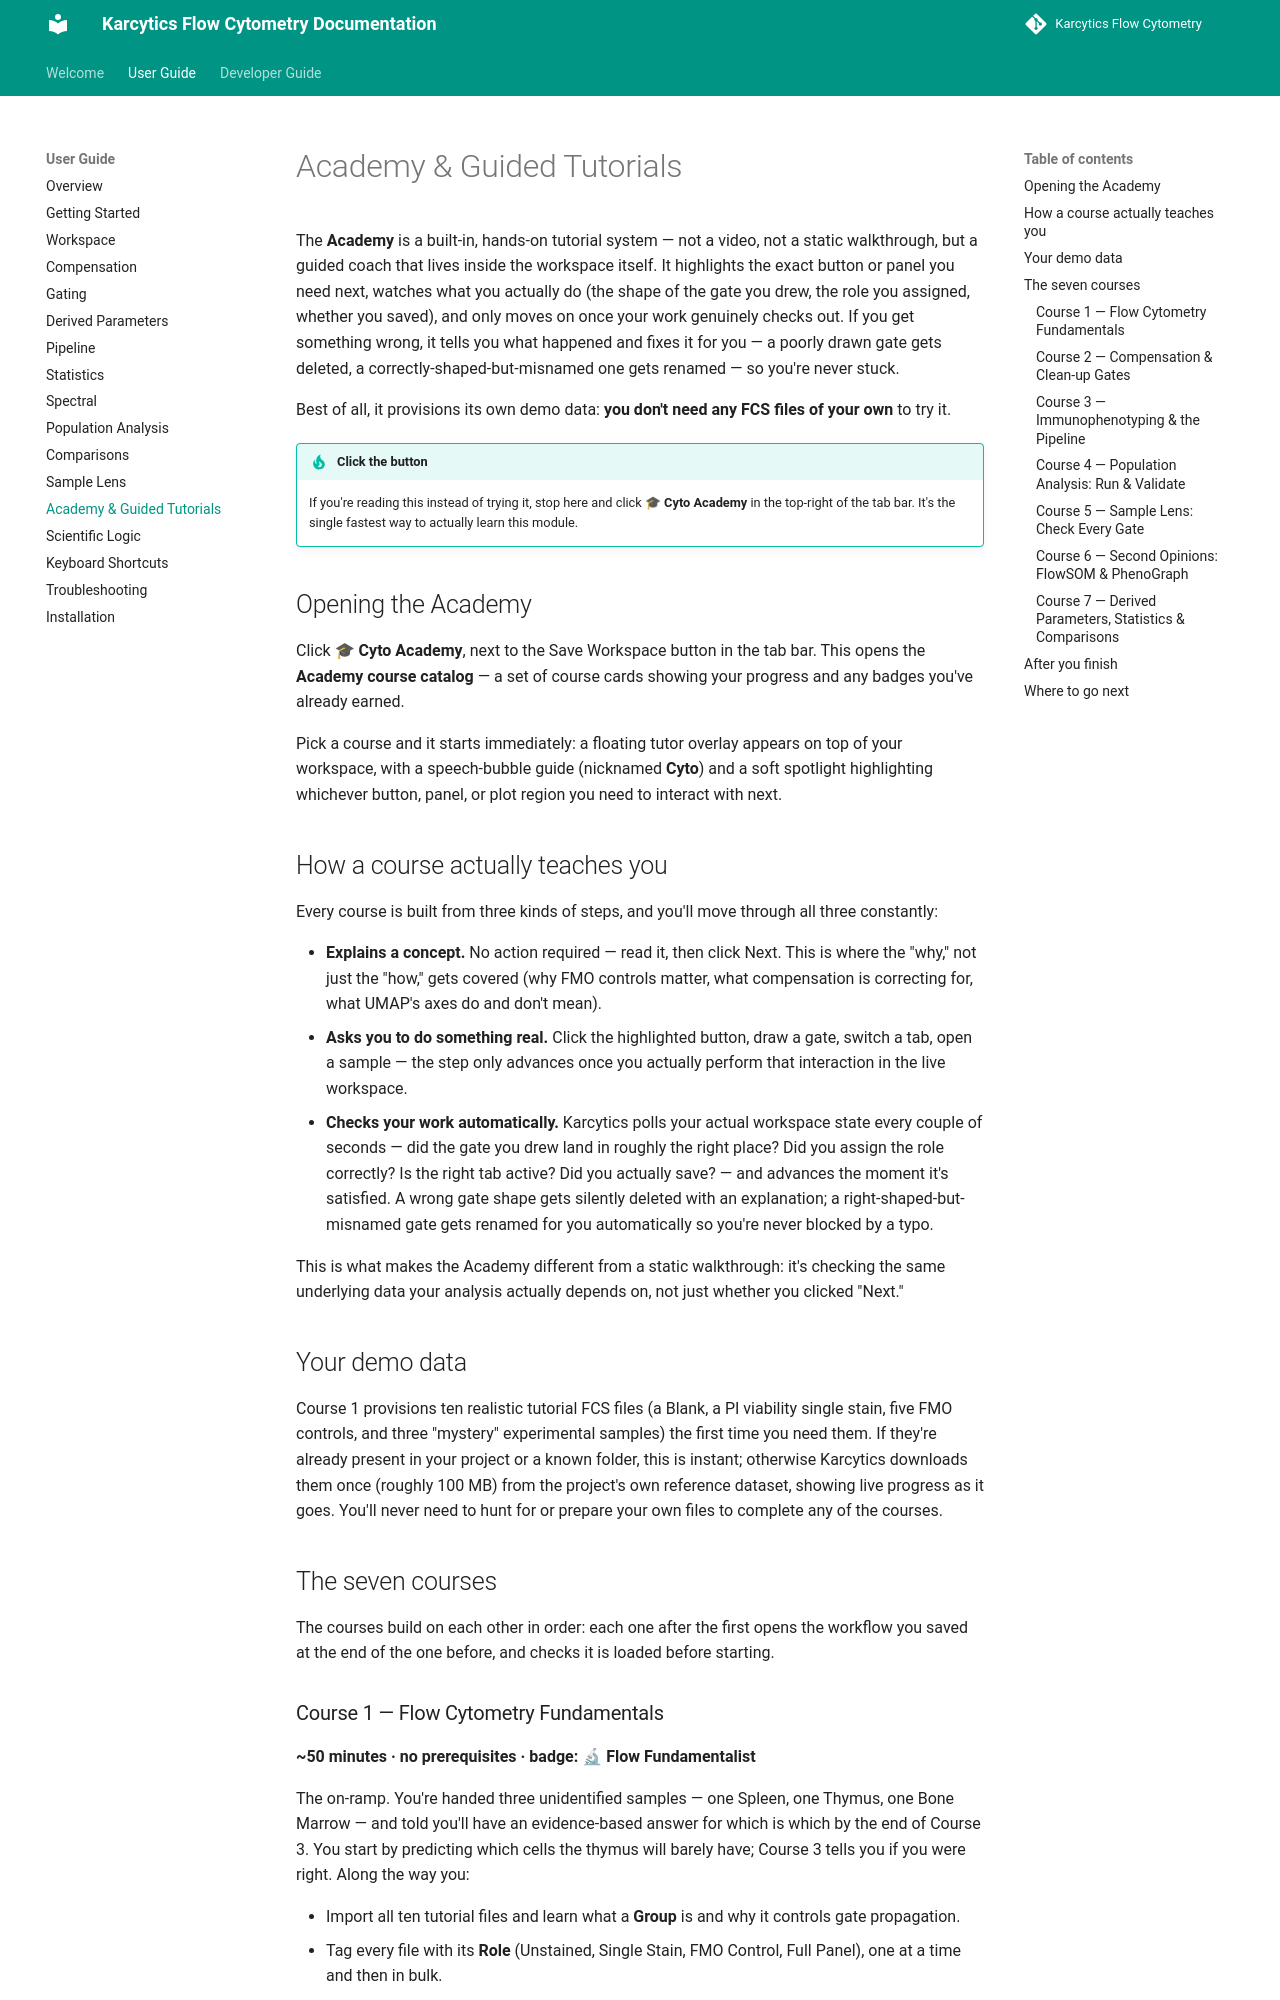

repository: KalaimaranB/Karcytics-flow-cytometry · page: user/10_ACADEMY_TUTORIALS/index.html · generator: mkdocs

# Academy & Guided Tutorials

The **Academy** is a built-in, hands-on tutorial system — not a video, not a static walkthrough, but a guided coach that lives inside the workspace itself. It highlights the exact button or panel you need next, watches what you actually do (the shape of the gate you drew, the role you assigned, whether you saved), and only moves on once your work genuinely checks out. If you get something wrong, it tells you what happened and fixes it for you — a poorly drawn gate gets deleted, a correctly-shaped-but-misnamed one gets renamed — so you're never stuck.

Best of all, it provisions its own demo data: **you don't need any FCS files of your own** to try it.

!!! tip "Click the button"
    If you're reading this instead of trying it, stop here and click **🎓 Cyto Academy** in the top-right of the tab bar. It's the single fastest way to actually learn this module.

<!-- SCREENSHOT: docs/images/user/academy/academy-button-highlighted.png — the 🎓 Cyto Academy button in the tab bar, top-right corner -->

## Opening the Academy

Click **🎓 Cyto Academy**, next to the Save Workspace button in the tab bar. This opens the **Academy course catalog** — a set of course cards showing your progress and any badges you've already earned.

<!-- SCREENSHOT: docs/images/user/academy/course-catalog.png — the Academy catalog window showing six course cards (Flow Cytometry Fundamentals, Compensation & Clean-up Gates, Immunophenotyping & the Pipeline, Population Analysis: Run & Validate, Sample Lens: Check Every Gate, Derived Parameters, Statistics & Comparisons) with progress indicators -->

Pick a course and it starts immediately: a floating tutor overlay appears on top of your workspace, with a speech-bubble guide (nicknamed **Cyto**) and a soft spotlight highlighting whichever button, panel, or plot region you need to interact with next.

<!-- SCREENSHOT: docs/images/user/academy/spotlight-overlay.png — the tutorial overlay mid-course, showing Cyto's speech bubble and a glowing highlight around the Add Samples button -->

## How a course actually teaches you

Every course is built from three kinds of steps, and you'll move through all three constantly:

- **Explains a concept.** No action required — read it, then click Next. This is where the "why," not just the "how," gets covered (why FMO controls matter, what compensation is correcting for, what UMAP's axes do and don't mean).
- **Asks you to do something real.** Click the highlighted button, draw a gate, switch a tab, open a sample — the step only advances once you actually perform that interaction in the live workspace.
- **Checks your work automatically.** Karcytics polls your actual workspace state every couple of seconds — did the gate you drew land in roughly the right place? Did you assign the role correctly? Is the right tab active? Did you actually save? — and advances the moment it's satisfied. A wrong gate shape gets silently deleted with an explanation; a right-shaped-but-misnamed gate gets renamed for you automatically so you're never blocked by a typo.

This is what makes the Academy different from a static walkthrough: it's checking the same underlying data your analysis actually depends on, not just whether you clicked "Next."

## Your demo data

Course 1 provisions ten realistic tutorial FCS files (a Blank, a PI viability single stain, five FMO controls, and three "mystery" experimental samples) the first time you need them. If they're already present in your project or a known folder, this is instant; otherwise Karcytics downloads them once (roughly 100&nbsp;MB) from the project's own reference dataset, showing live progress as it goes. You'll never need to hunt for or prepare your own files to complete any of the courses.

<!-- SCREENSHOT: docs/images/user/academy/file-provisioning.png — the provisioning step showing live download progress ("6/10 files done") -->

## The seven courses

The courses build on each other in order: each one after the first opens the workflow you saved at the end of the one before, and checks it is loaded before starting.
